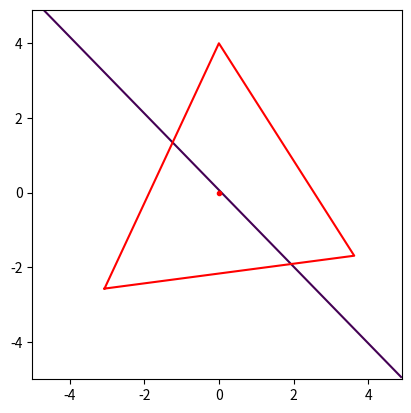

The script that saved this image:
import numpy as np
import matplotlib.pyplot as plt

x = y = np.arange(-5, 5, 0.1)


x1=[-3.064177772475912,0,3.6252311481465997,-3.064177772475912]
y1=[-2.571150438746157,4,-1.6904730469627978,-2.571150438746157]

x, y = np.meshgrid(x,y)
plt.contour(x, y, 230*x + 224*y, [16])     #x**2 + y**2 = 9 的圆形
plt.plot(0,0,'r.')
plt.plot(x1,y1,'r-')

plt.axis('scaled')
plt.show()